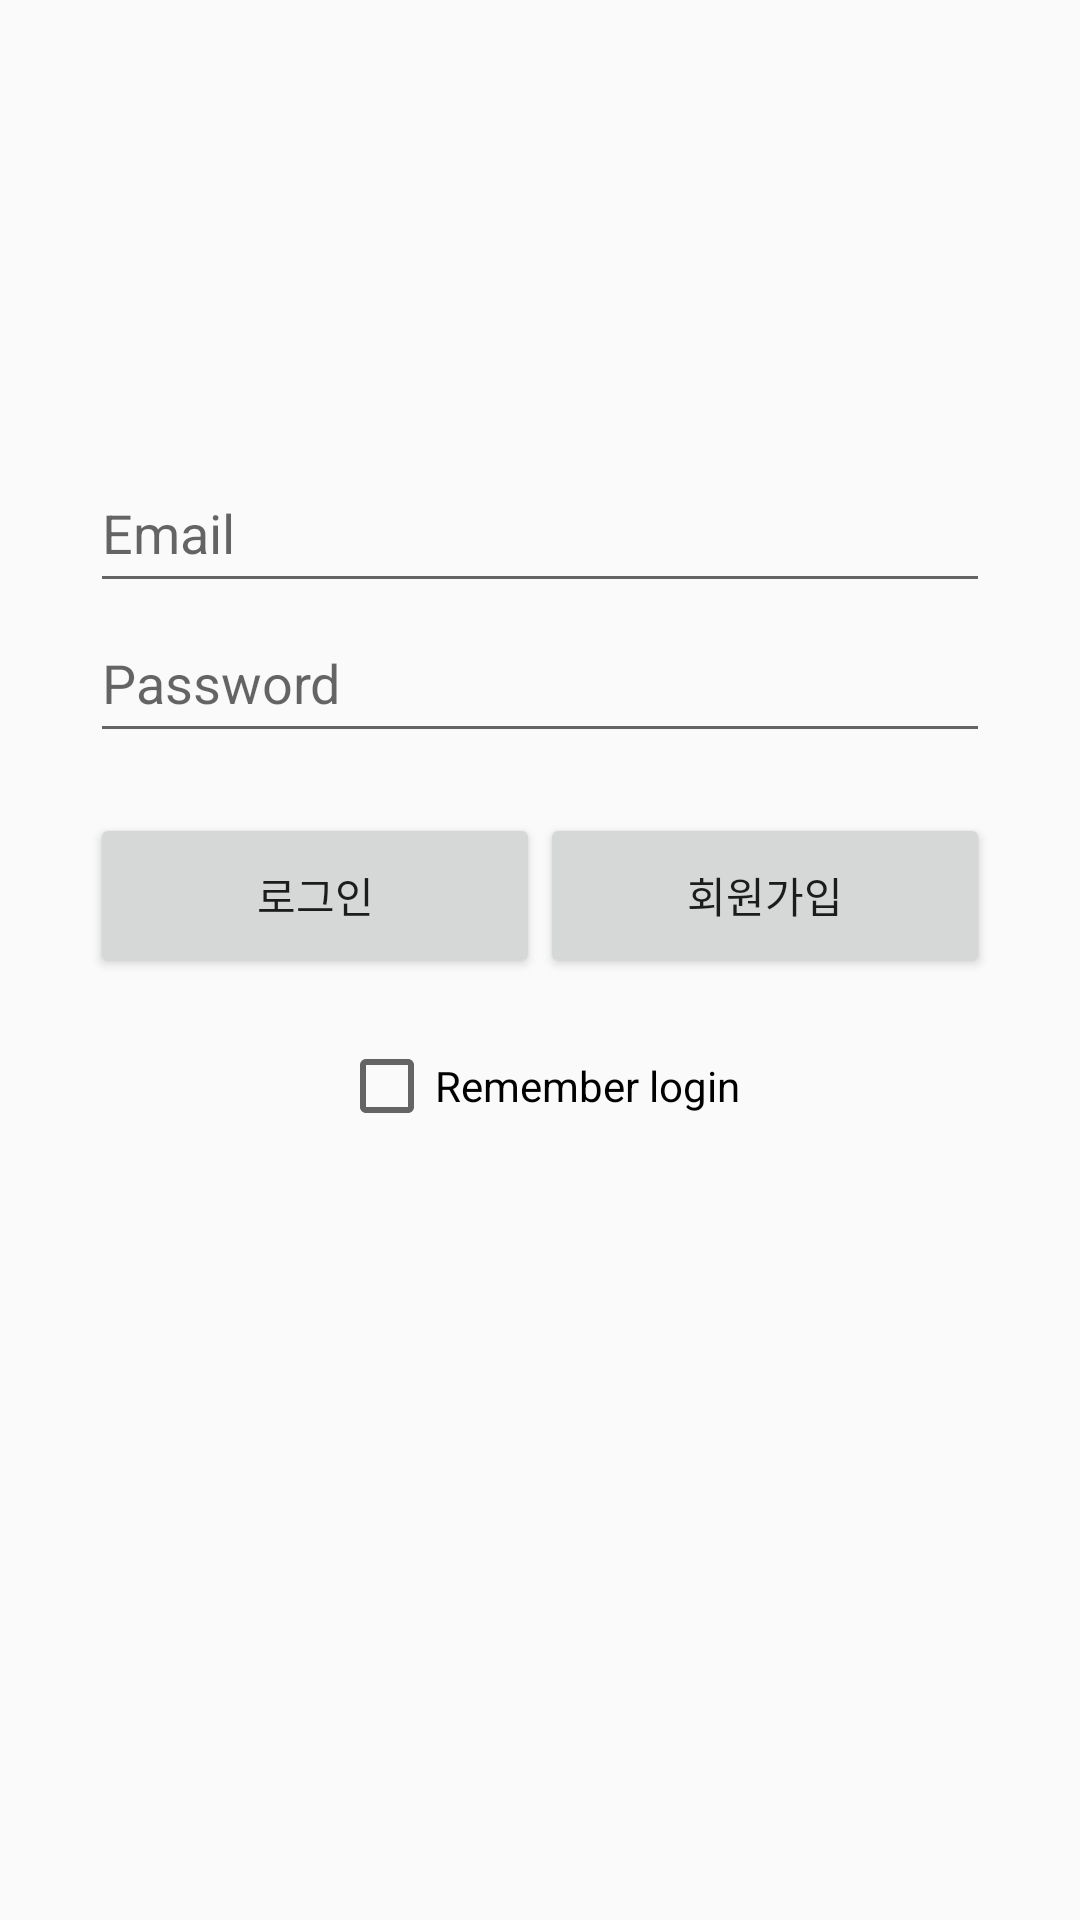

The Android layout XML behind this screen, and the referenced resources:
<!-- AndroidManifest.xml: application theme AppTheme -->
<!-- res/layout/activity_login.xml -->
<?xml version="1.0" encoding="utf-8"?>
<RelativeLayout xmlns:android="http://schemas.android.com/apk/res/android"
    android:layout_width="match_parent"
    android:layout_height="match_parent">

    <EditText
        android:layout_width="300dp"
        android:layout_height="50dp"
        android:id="@+id/etEmail"
        android:layout_centerHorizontal="true"
        android:hint="Email"
        android:layout_marginTop="151dp" />

    <EditText
        android:id="@+id/etPassword"
        android:layout_width="300dp"
        android:layout_height="50dp"
        android:ems="10"
        android:hint="Password"
        android:layout_centerHorizontal="true"
        android:inputType="textPassword"
        android:layout_below="@+id/etEmail"/>

    <Button
        android:id="@+id/btnLogin"
        android:layout_width="150dp"
        android:layout_height="55dp"
        android:layout_below="@+id/etPassword"
        android:layout_marginTop="20dp"
        android:layout_toStartOf="@+id/btnSignup"
        android:text="로그인"
        android:textAllCaps="false" />

    <Button
        android:id="@+id/btnSignup"
        android:layout_width="150dp"
        android:layout_height="55dp"
        android:layout_alignEnd="@+id/etPassword"
        android:layout_alignTop="@+id/btnLogin"
        android:text="회원가입"
        android:textAllCaps="false" />

    <CheckBox
        android:layout_width="wrap_content"
        android:layout_height="wrap_content"
        android:text="Remember login"
        android:id="@+id/checkBox"
        android:layout_marginTop="20dp"
        android:layout_below="@+id/btnLogin"
        android:layout_centerHorizontal="true" />

    <TextView
        android:id="@+id/textView2"
        android:layout_width="match_parent"
        android:layout_height="wrap_content"
        android:layout_alignParentLeft="true"
        android:layout_alignParentStart="true"
        android:layout_below="@+id/checkBox"
        android:layout_marginLeft="15dp"
        android:layout_marginStart="15dp"
        android:layout_marginTop="21dp"
        android:text="" />

</RelativeLayout>
<!-- resources referenced by this layout -->
<resources>
  <style name="AppTheme" parent="Theme.AppCompat.Light">
          
          <item name="colorPrimary">@color/colorPrimary</item>
          <item name="colorPrimaryDark">@color/colorPrimaryDark</item>
          <item name="colorAccent">@color/colorAccent</item>
          <item name="actionBarStyle">@style/MyTheme.ActionBarStyle</item>
      </style>
  <color name="colorPrimary">#fafafa</color>
  <color name="colorPrimaryDark">#cfcfcf</color>
  <color name="colorAccent">#FF4081</color>
  <style name="MyTheme.ActionBarStyle" parent="Widget.AppCompat.Light.ActionBar.Solid">
          <item name="elevation">0dp</item>
      </style>
</resources>
